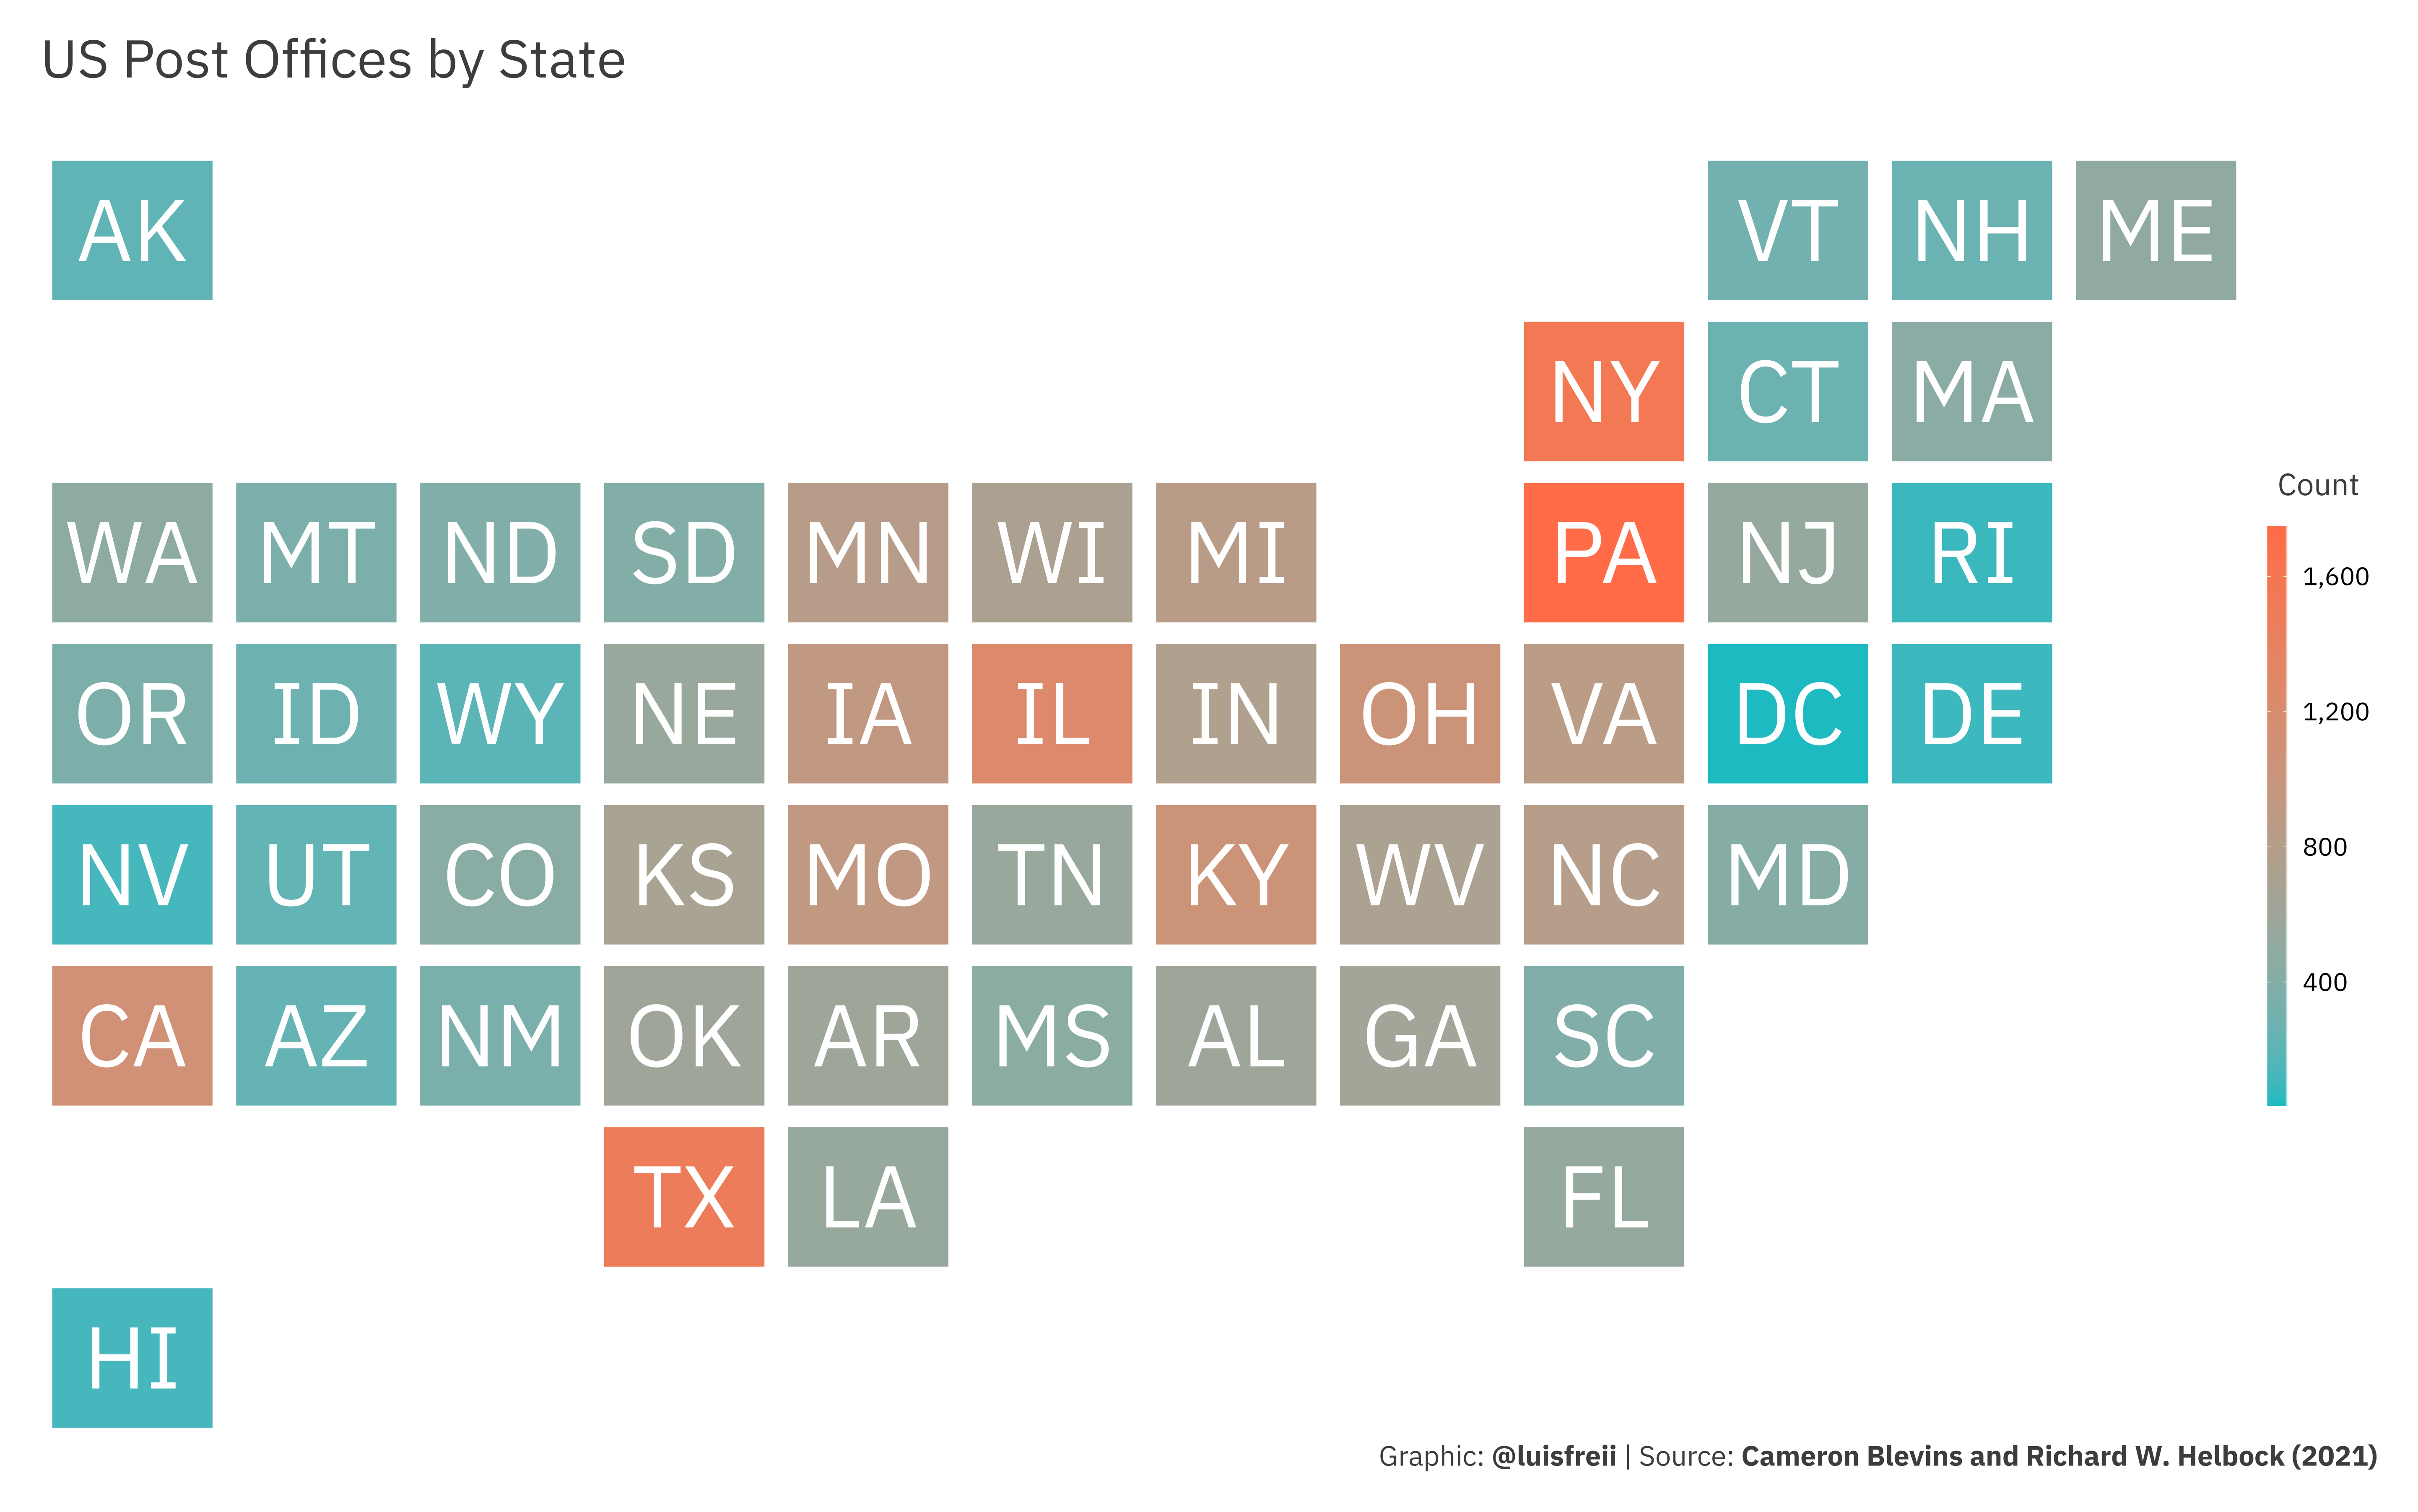

Here is the R script that generated this plot:
#Load packages
library(tidyverse)
library(extrafont)
library(geofacet)

#Get the data
tuesdata <- tidytuesdayR::tt_load(2021, week = 16)

post_offices_raw <- tuesdata$post_offices

#Count open offices per state
post_offices_raw %>%
  filter(is.na(discontinued)) %>%
  group_by(state) %>%
  count(state) -> post_offices

#Function to create a tile map
#Function comes from: https://medium.com/@NickDoesData/visualizing-geographic-data-in-r-fb2e0f5b59c5
create_gradient_state_tile_map <- function(state, value, title, caption, legend_title, low_color = '#1EBAC2', high_color = "#FF6C47", state_grid = 'us_state_grid2') {
  
  df <- as_tibble(data.frame(state, value))
  
  fig <- df %>% 
    mutate(x = 1) %>% # size of the bar being plotted. All bars should be same size to make perfect squares
    mutate(label_y = .5) %>%  # this location of state labels
    mutate(label_x = 1) %>% 
    ggplot() +
    geom_bar(mapping = aes(x = x, fill = value))  +
    facet_geo(~ state, grid = state_grid) +
    scale_fill_gradient(low = low_color,
                        high = high_color,
                        breaks = seq(400, 1600, 400),
                        labels = c('400', '800', '1,200', '1,600')) + # creates shading pattern
    ggtitle(title) +
    labs(caption = caption) +
    theme_classic() + # theme classic removes many ggplot defaults (grey background, etc)
    theme(plot.title = element_text(size = 38,
                                    family = 'IBM Plex Sans',
                                    color = "#3D3D3D"), # format the plot
          plot.title.position = 'plot',
          plot.caption = ggtext::element_markdown(color = "#3D3D3D", 
                                                  size = 20,
                                                  family = 'IBM Plex Sans'),
          plot.caption.position = 'plot',
          plot.margin = unit(c(1,1,1,1), "cm"),
          legend.text = element_text(size = 18,
                                     family = 'IBM Plex Sans'),
          legend.title = element_text(size = 22,
                                      family = 'IBM Plex Sans',
                                      color = "#3D3D3D"),
          axis.title = element_blank(),
          axis.text = element_blank(),
          axis.ticks = element_blank(),
          strip.text.x = element_blank(),
          axis.line = element_blank()) +
    geom_text(aes(x = label_x, y = label_y, label = state), 
              color = "white",
              size = 22,
              family = 'IBM Plex Sans') +
    guides(fill = guide_colorbar(title.position = "top",
                                 title = 'Count',
                                 title.hjust = .5, 
                                 barwidth = unit(1, 'lines'), 
                                 barheight = unit(30, 'lines')))
    
  
  return(fig)
}

#Create a tile map
tile_map <- create_gradient_state_tile_map(post_offices$state, post_offices$n, title = 'US Post Offices by State \n', legend_title = "Count", caption = 'Graphic: **@luisfreii** | Source: **Cameron Blevins and Richard W. Helbock (2021)**')

tile_map

#Code to save the plot
# ggsave('W16_US_Post_Offices.svg',
#        width = 24,
#        height = 15,
#        dpi = 320)
# 
# ggsave('W16_US_Post_Offices.png',
#        width = 24,
#        height = 15,
#        dpi = 320)
